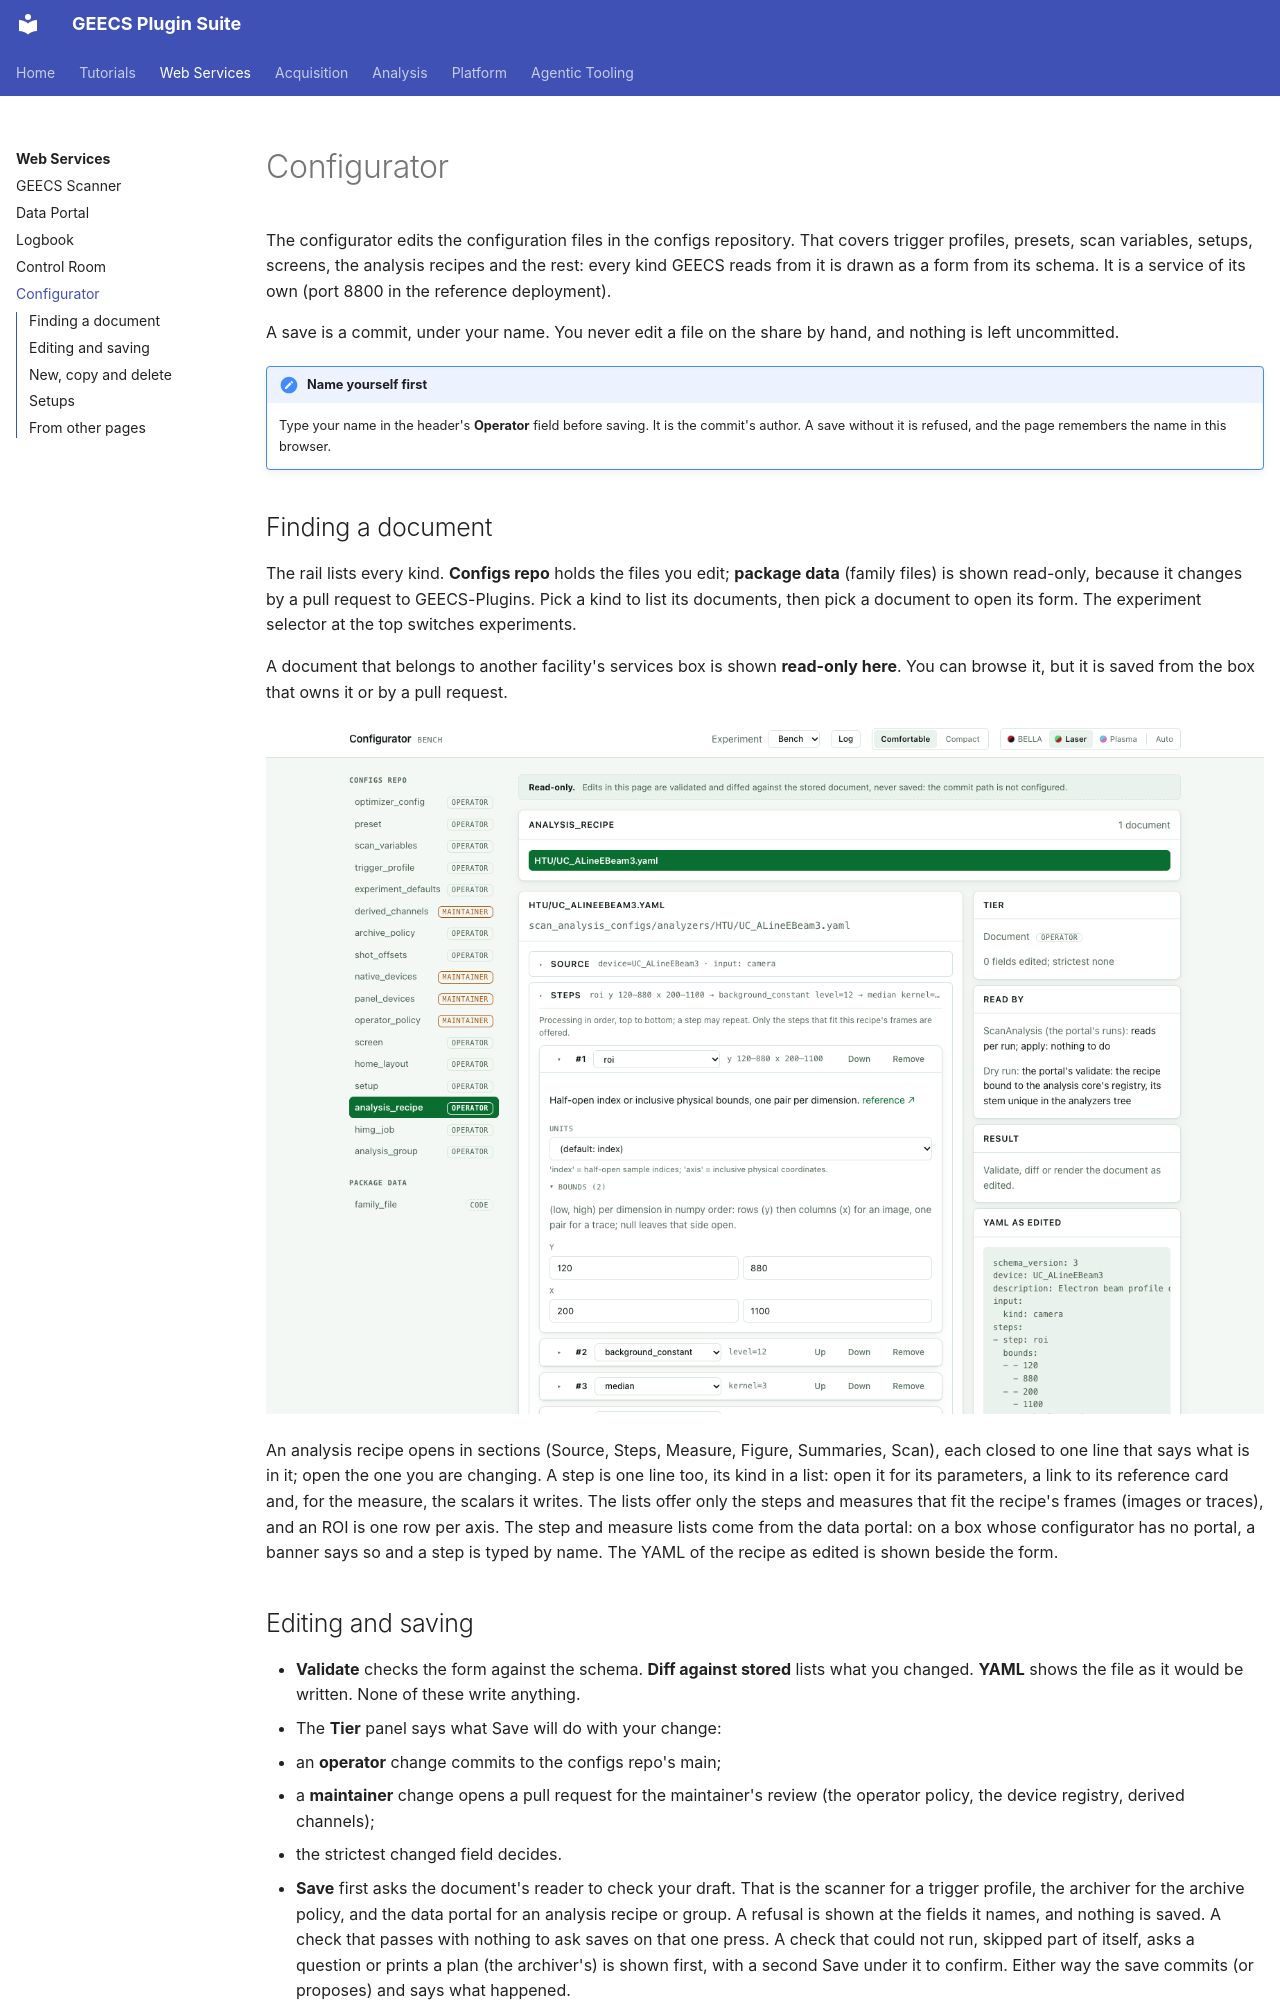

repository: GEECS-BELLA/GEECS-Plugins · page: web_services/configurator/index.html · generator: mkdocs

# Configurator

The configurator edits the configuration files in the configs repository.
That covers trigger profiles, presets, scan variables, setups, screens, the
analysis recipes and the rest: every kind GEECS reads from it is drawn as a
form from its schema. It is a service of its own (port 8800 in the reference
deployment).

A save is a commit, under your name. You never edit a file on the share by
hand, and nothing is left uncommitted.

!!! note "Name yourself first"
    Type your name in the header's **Operator** field before saving. It is
    the commit's author. A save without it is refused, and the page
    remembers the name in this browser.

## Finding a document

The rail lists every kind. **Configs repo** holds the files you edit;
**package data** (family files) is shown read-only, because it changes by a
pull request to GEECS-Plugins. Pick a kind to list its documents, then pick
a document to open its form. The experiment selector at the top switches
experiments.

A document that belongs to another facility's services box is shown
**read-only here**. You can browse it, but it is saved from the box that
owns it or by a pull request.

![A recipe open in the configurator](assets/configurator_01_document.png)

An analysis recipe opens in sections (Source, Steps, Measure, Figure,
Summaries, Scan), each closed to one line that says what is in it; open
the one you are changing. A step is one line too, its kind in a list:
open it for its parameters, a link to its reference card and, for the
measure, the scalars it writes. The lists offer only the steps and
measures that fit the recipe's frames (images or traces), and an ROI is
one row per axis. The step and measure lists come from the data portal:
on a box whose configurator has no portal, a banner says so and a step is
typed by name. The YAML of the recipe as edited is shown beside the form.
